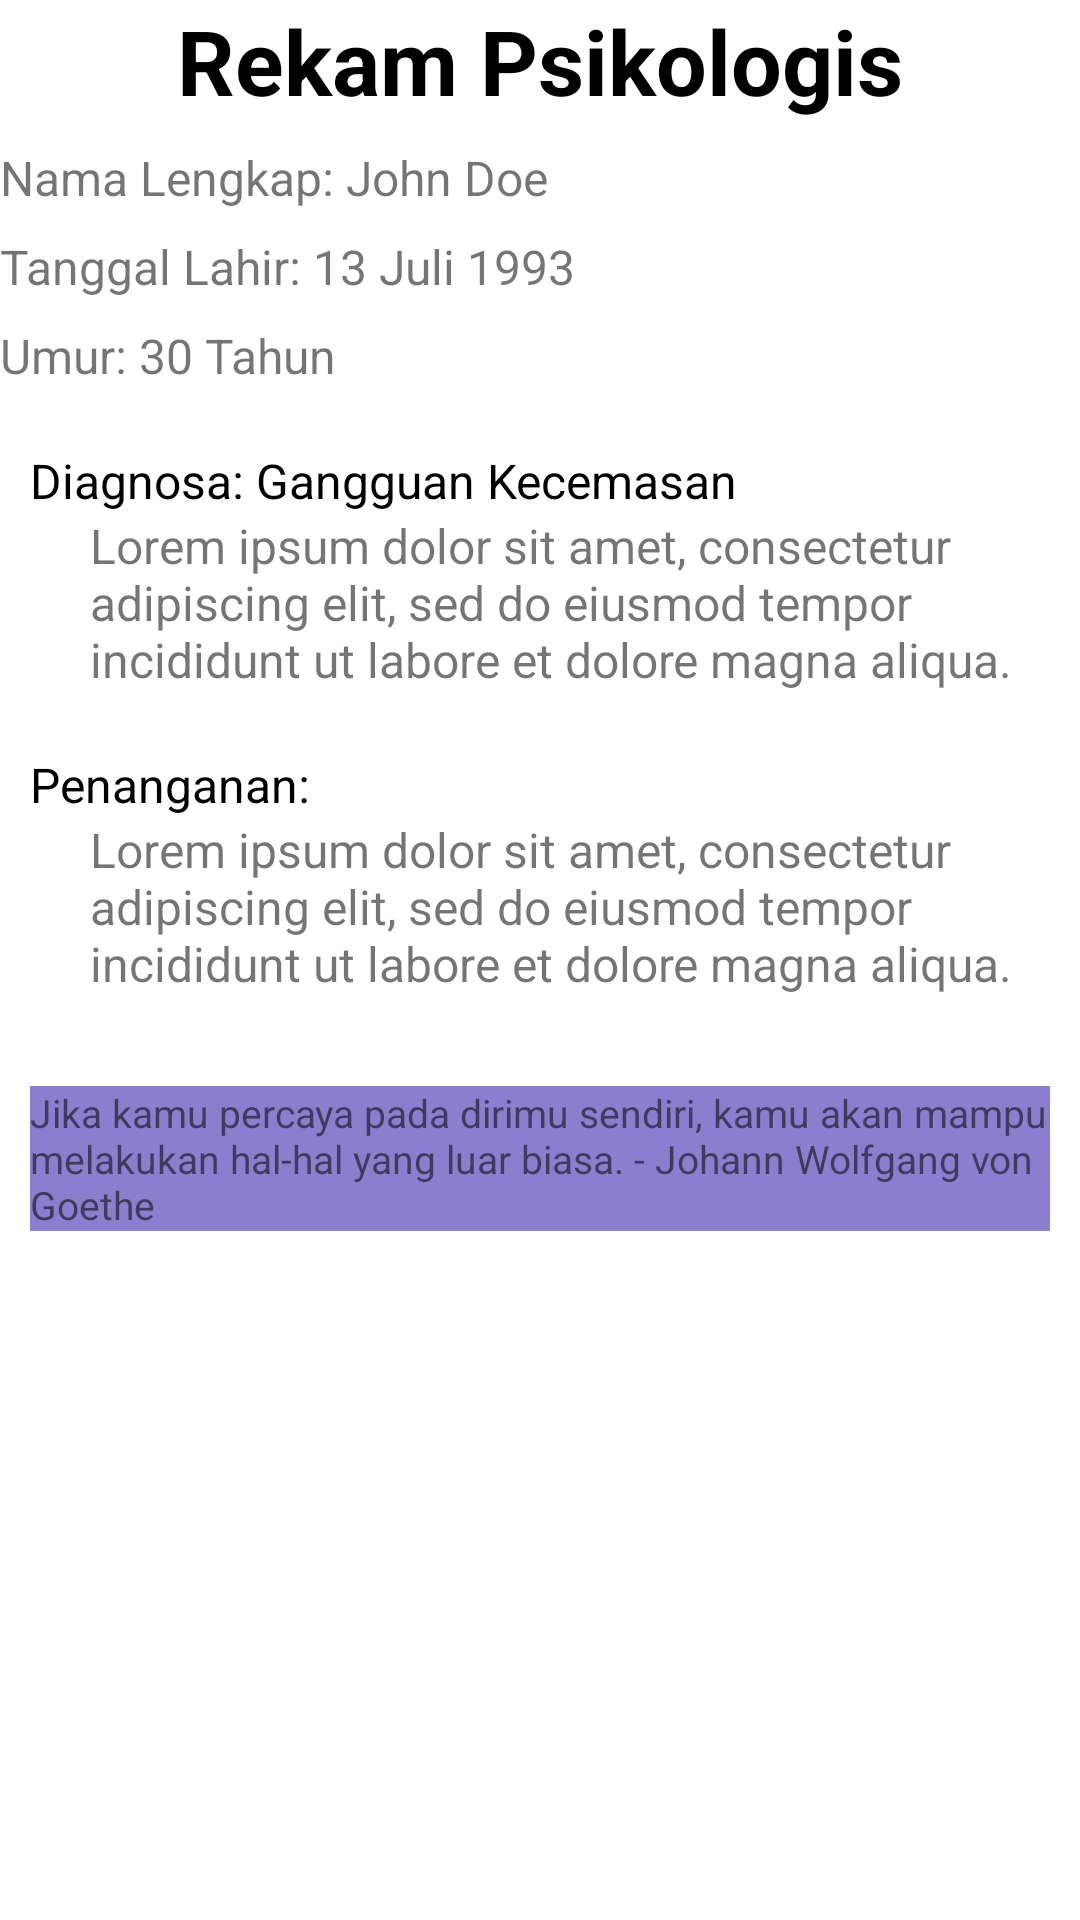

Reconstruct the res/layout file that produces this screen, plus the resources it refers to.
<!-- AndroidManifest.xml: application theme Theme.Moodcare_sprint2 -->
<!-- res/layout/activity_rekam_psikolog.xml -->
<?xml version="1.0" encoding="utf-8"?>
<LinearLayout xmlns:android="http://schemas.android.com/apk/res/android"
    android:layout_width="match_parent"
    android:layout_height="match_parent"
    xmlns:tools="http://schemas.android.com/tools"
    android:orientation="vertical"
    android:layout_margin="20dp"
    tools:context="com.example.moodcare_sprint2.RekamPsikolog">

    <TextView
        android:id="@+id/textView17"
        android:layout_width="wrap_content"
        android:layout_height="wrap_content"
        android:text="Rekam Psikologis"
        android:textSize="30dp"
        android:textStyle="bold"
        android:textColor="#000000"
        android:layout_gravity="center"/>

    <LinearLayout
        android:layout_width="match_parent"
        android:layout_height="wrap_content"
        android:orientation="vertical">

        <TextView
            android:id="@+id/namalengkapText"
            android:layout_width="wrap_content"
            android:layout_height="wrap_content"
            android:layout_marginTop="8dp"
            android:text="Nama Lengkap: John Doe"
            android:textSize="16sp" />

        <TextView
            android:id="@+id/lahirText"
            android:layout_width="wrap_content"
            android:layout_height="wrap_content"
            android:layout_marginTop="8dp"
            android:text="Tanggal Lahir: 13 Juli 1993"
            android:textSize="16sp" />

        <TextView
            android:id="@+id/umurText"
            android:layout_width="wrap_content"
            android:layout_height="wrap_content"
            android:layout_marginTop="8dp"
            android:text="Umur: 30 Tahun"
            android:textSize="16sp" />

    </LinearLayout>

    <LinearLayout
        android:id="@+id/diagnosa"
        android:layout_width="match_parent"
        android:layout_height="wrap_content"
        android:orientation="horizontal"
        android:background="@drawable/borderbg"
        android:layout_marginTop="10dp">


        <LinearLayout
            android:layout_width="match_parent"
            android:layout_height="match_parent"
            xmlns:tools="http://schemas.android.com/tools"
            android:orientation="vertical">

            <TextView
                android:id="@+id/diagnosatext"
                android:layout_width="wrap_content"
                android:layout_height="wrap_content"
                android:text="Diagnosa: Gangguan Kecemasan"
                android:textSize="16sp"
                android:layout_marginStart="10dp"
                android:layout_marginTop="10dp"
                android:textColor="#000000"/>

            <TextView
                android:id="@+id/isidiagnosatext"
                android:layout_width="wrap_content"
                android:layout_height="wrap_content"
                android:text="Lorem ipsum dolor sit amet, consectetur adipiscing elit, sed do eiusmod tempor incididunt ut labore et dolore magna aliqua."
                android:textSize="16sp"
                android:layout_marginStart="30dp"/>

            <TextView
                android:id="@+id/penanganantext"
                android:layout_width="wrap_content"
                android:layout_height="wrap_content"
                android:text="Penanganan:"
                android:textSize="16sp"
                android:layout_marginStart="10dp"
                android:layout_marginTop="20dp"
                android:textColor="#000000"/>

            <TextView
                android:id="@+id/isipenanganantext"
                android:layout_width="wrap_content"
                android:layout_height="wrap_content"
                android:text="Lorem ipsum dolor sit amet, consectetur adipiscing elit, sed do eiusmod tempor incididunt ut labore et dolore magna aliqua."
                android:textSize="16sp"
                android:layout_marginStart="30dp"/>

            <TextView
                android:id="@+id/bcatext"
                android:layout_width="wrap_content"
                android:layout_height="wrap_content"
                android:text="Jika kamu percaya pada dirimu sendiri, kamu akan mampu melakukan hal-hal yang luar biasa. - Johann Wolfgang von Goethe"
                android:textSize="13sp"
                android:layout_marginStart="10dp"
                android:layout_marginEnd="10dp"
                android:layout_marginTop="30dp"
                android:layout_marginBottom="10dp"
                android:background="@color/btnpress"
                android:layout_gravity="center"/>

        </LinearLayout>




    </LinearLayout>

</LinearLayout>
<!-- resources referenced by this layout -->
<resources>
  <color name="btnpress">#8B7ECE</color>
  <style name="Theme.Moodcare_sprint2" parent="Theme.MaterialComponents.Light.DarkActionBar">
          
          <item name="colorPrimary">@color/purple_500</item>
          <item name="colorPrimaryVariant">@color/purple_700</item>
          <item name="colorOnPrimary">@color/white</item>
          
          <item name="colorSecondary">@color/teal_200</item>
          <item name="colorSecondaryVariant">@color/teal_700</item>
          <item name="colorOnSecondary">@color/black</item>
          
          <item name="android:statusBarColor">?attr/colorPrimaryVariant</item>
          
      </style>
  <color name="purple_500">#FF6200EE</color>
  <color name="purple_700">#FF3700B3</color>
  <color name="white">#FFFFFFFF</color>
  <color name="teal_200">#FF03DAC5</color>
  <color name="teal_700">#FF018786</color>
  <color name="black">#FF000000</color>
</resources>
